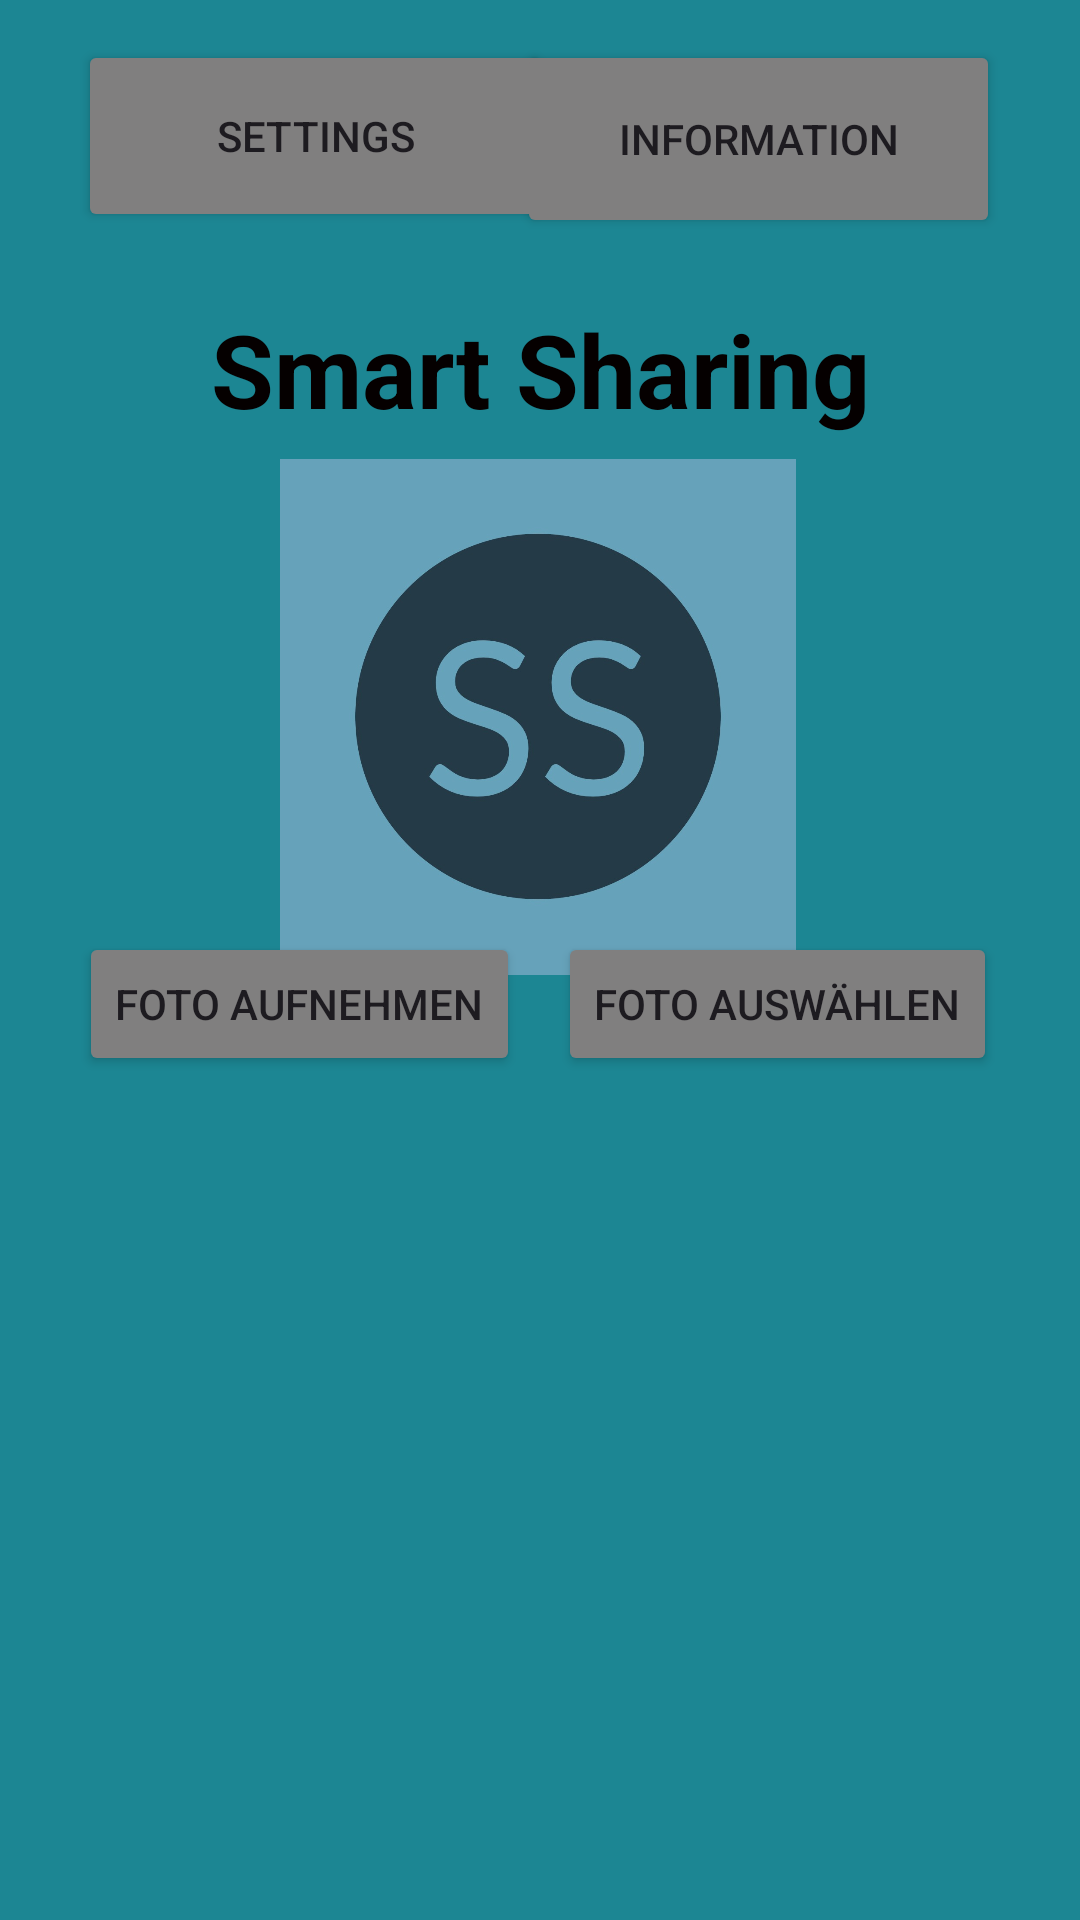

This screen was rendered from an Android layout file. Write that file and the resources it references.
<!-- AndroidManifest.xml: application theme Theme.SmartSharing -->
<!-- res/layout/activity_main.xml -->
<?xml version="1.0" encoding="utf-8"?>
<androidx.constraintlayout.widget.ConstraintLayout xmlns:android="http://schemas.android.com/apk/res/android"
    xmlns:app="http://schemas.android.com/apk/res-auto"
    xmlns:tools="http://schemas.android.com/tools"
    android:layout_width="match_parent"
    android:layout_height="match_parent"
    android:background="#0F7F8E"
    android:backgroundTint="#1C8693"
    android:foregroundTint="#177885"
    android:textAlignment="center"
    tools:context=".MainActivity">

    <Button
        android:id="@+id/auswaehlenFoto"
        android:layout_width="wrap_content"
        android:layout_height="wrap_content"
        android:backgroundTint="#807F7F"
        android:text="Foto auswählen"
        app:layout_constraintBottom_toBottomOf="parent"
        app:layout_constraintEnd_toEndOf="parent"
        app:layout_constraintHorizontal_bias="0.87"
        app:layout_constraintStart_toStartOf="parent"
        app:layout_constraintTop_toTopOf="parent"
        app:layout_constraintVertical_bias="0.525" />

    <Button
        android:id="@+id/aufnehmenFoto"
        android:layout_width="wrap_content"
        android:layout_height="wrap_content"
        android:backgroundTint="#807F7F"
        android:text="Foto aufnehmen"
        android:textColorLink="#858585"
        app:layout_constraintBottom_toBottomOf="parent"
        app:layout_constraintEnd_toEndOf="parent"
        app:layout_constraintHorizontal_bias="0.124"
        app:layout_constraintStart_toStartOf="parent"
        app:layout_constraintTop_toTopOf="parent"
        app:layout_constraintVertical_bias="0.525" />

    <ImageView
        android:id="@+id/logo"
        android:layout_width="172dp"
        android:layout_height="181dp"
        app:layout_constraintBottom_toBottomOf="parent"
        app:layout_constraintEnd_toEndOf="parent"
        app:layout_constraintHorizontal_bias="0.497"
        app:layout_constraintStart_toStartOf="parent"
        app:layout_constraintTop_toTopOf="parent"
        app:layout_constraintVertical_bias="0.323"
        app:srcCompat="@drawable/logo" />

    <TextView
        android:id="@+id/titel"
        android:layout_width="241dp"
        android:layout_height="50dp"
        android:text="Smart Sharing"
        android:textAlignment="center"
        android:textColor="#050000"
        android:textSize="34sp"
        android:textStyle="bold"
        app:layout_constraintBottom_toBottomOf="parent"
        app:layout_constraintEnd_toEndOf="parent"
        app:layout_constraintStart_toStartOf="parent"
        app:layout_constraintTop_toTopOf="parent"
        app:layout_constraintVertical_bias="0.17" />

    <Button
        android:id="@+id/setting"
        android:layout_width="158dp"
        android:layout_height="64dp"
        android:backgroundTint="#807F7F"
        android:text="Settings"
        app:layout_constraintBottom_toBottomOf="parent"
        app:layout_constraintEnd_toEndOf="parent"
        app:layout_constraintHorizontal_bias="0.129"
        app:layout_constraintStart_toStartOf="parent"
        app:layout_constraintTop_toTopOf="parent"
        app:layout_constraintVertical_bias="0.023" />

    <Button
        android:id="@+id/info"
        android:layout_width="161dp"
        android:layout_height="66dp"
        android:backgroundTint="#807F7F"
        android:text="Information"
        app:layout_constraintBottom_toBottomOf="parent"
        app:layout_constraintEnd_toEndOf="parent"
        app:layout_constraintHorizontal_bias="0.866"
        app:layout_constraintStart_toStartOf="parent"
        app:layout_constraintTop_toTopOf="parent"
        app:layout_constraintVertical_bias="0.023" />

</androidx.constraintlayout.widget.ConstraintLayout>
<!-- resources referenced by this layout -->
<resources>
  <!-- drawable logo: jpeg bitmap (drawable, 38585 bytes) -->
  <style name="Theme.SmartSharing" parent="Base.Theme.SmartSharing" />
  <style name="Base.Theme.SmartSharing" parent="Theme.Material3.DayNight.NoActionBar">
          
          
      </style>
</resources>
